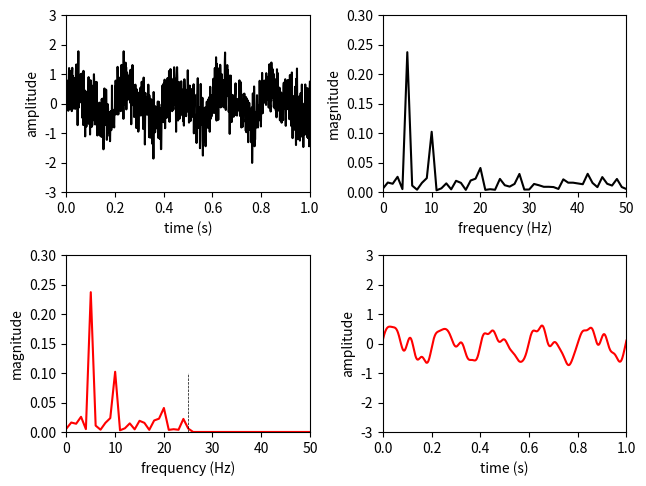

Here is the Python script that generated this plot:
# -*- coding: utf-8 -*-

import numpy as np
import matplotlib.pyplot as plt

from scipy.fftpack import fft, ifft

#------------------------------------------------------------------------------
# Function, main()
#------------------------------------------------------------------------------
def L06_main():
    
    # sampling parameters
    fs = 1000   # sampling rate, in Hz
    T  = 1      # duration, in seconds
    N  = T * fs # duration, in samples
    nFFT = fs   # resolution
    
    # time variable
    t = np.linspace(0, T, N)
    f = np.linspace(0, fs, nFFT)
    
    # signal
    x = 0.5 * np.sin(2 * np.pi * 5 * t)  + \
        0.2 * np.sin(2 * np.pi * 10 * t) + \
        0.1 * np.sin(2 * np.pi * 20 * t) + \
        0.5 * np.random.randn(N)
    X = np.abs(fft(x)) / N
    
    # remove above 25 Hz
    f0 = 25
    fx = fft(x)
    fx[np.arange(f0, nFFT-f0)] = 0
    y = np.real(ifft(fx))
    Y = np.abs(fft(y)) / N
    
    # plot
    plt.subplot(2, 2, 1)
    plt.plot(t, x,  'k')
    plt.xlim(0, T)
    plt.ylim(-3, 3)
    plt.xlabel('time (s)')
    plt.ylabel('amplitude') 
    
    plt.subplot(2, 2, 2)
    plt.plot(f, X,  'k')
    plt.xlim(0, 50)
    plt.ylim(0, 0.3)
    plt.xlabel('frequency (Hz)')
    plt.ylabel('magnitude')
    
    plt.subplot(2, 2, 3)
    plt.plot(f, Y,  'r')
    plt.plot([f0, f0], [0, 0.1], 'k--', linewidth=0.5)
    plt.xlim(0, 50)
    plt.ylim(0, 0.3)
    plt.xlabel('frequency (Hz)')
    plt.ylabel('magnitude')
    
    plt.subplot(2, 2, 4)
    plt.plot(t, y,  'r')
    plt.xlim(0, T)
    plt.ylim(-3, 3)
    plt.xlabel('time (s)')
    plt.ylabel('amplitude') 
    
    plt.tight_layout(pad=0.5, w_pad=0.5, h_pad=1.0)
    
#------------------------------------------------------------------------------
if __name__ == '__main__':
    L06_main()
